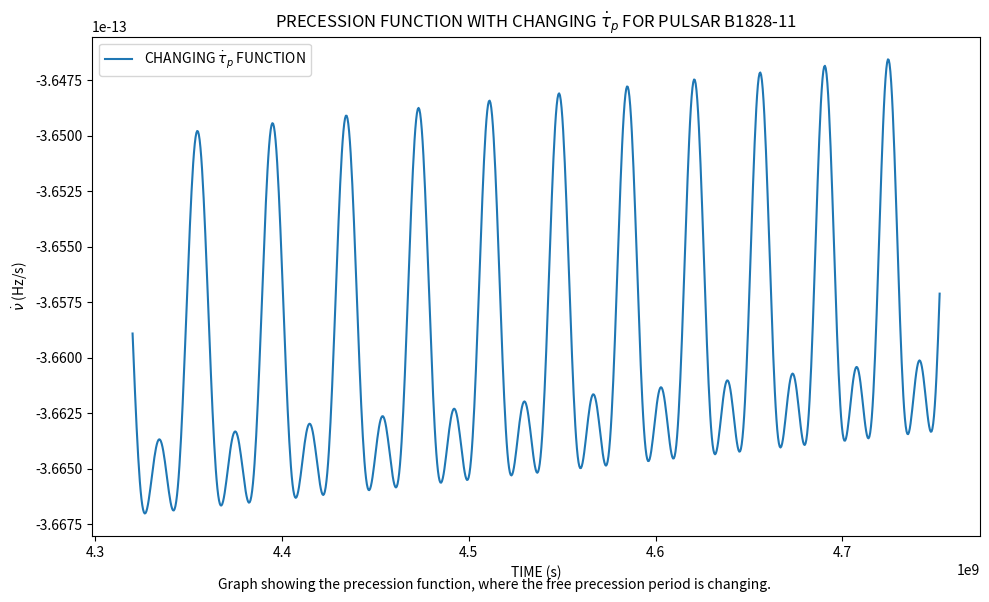

The matplotlib source for this figure:
# -*- coding: utf-8 -*-
"""
Created on Tue Aug 14 17:00:56 2018

[redacted]
"""
# Import the following programs:
import numpy as np
import matplotlib.pyplot as plt

# Define the following to convert values to seconds:
seconds_in_year = 86400 * 365
seconds_in_day = 86400

# This is the independent variable (time):
MJD = np.linspace(50000, 55000, 1000)
MJD_seconds = MJD * seconds_in_day

# Define the terms in the function:
def model(MJD_seconds, tau_age, P, n, t_ref, theta, chi, psi_initial, 
          taup_naught, taup_dot):
    
    # Define the function in parts:
    tau_p = taup_naught + (taup_dot * (MJD_seconds - t_ref))
    
    psi = (2 * np.pi * (MJD_seconds - t_ref) / tau_p) + psi_initial
    mean = 1 / (tau_age * P)
    
    a = -1
    b = (n * (MJD_seconds - t_ref)) / tau_age
    c = 2 * theta * (np.cos(chi) / np.sin(chi)) * np.sin(psi)
    d = (- theta**2 / 2) * np.cos(2 * psi)
    
    # Define the function as a whole:
    return mean * (a + b + c + d)

# Assign values for the appropriate terms:
tau_age = 213827.91 * seconds_in_year
P = 0.405
n = 16.08
t_ref = 49621 * seconds_in_day

theta = 0.049
chi = 1.5517
psi_initial = 3.8709

taup_naught = 485.56 * seconds_in_day
taup_dot = -0.01

# Define 'nudot' in order to make it easier to plot the function:
nudot = model(MJD_seconds, tau_age, P, n, t_ref, theta, chi, psi_initial, 
              taup_naught, taup_dot)

# Plot the function:
fig = plt.figure(figsize=(10,6))
plt.plot(MJD_seconds, nudot, label='CHANGING $\dot\\tau _p$ FUNCTION')
plt.title('PRECESSION FUNCTION WITH CHANGING $\dot\\tau _p$ FOR PULSAR '
          'B1828-11')
plt.legend()
plt.xlabel('TIME (s)')
plt.ylabel('$\dot\\nu$ (Hz/s)')
txt = ("Graph showing the precession function, where the free precession "
       "period is changing.")
plt.figtext(0.5, 0.01, txt, wrap=True, horizontalalignment='center', 
            fontsize=10)
plt.tight_layout()
plt.savefig('precession_changing_period_function.pdf')